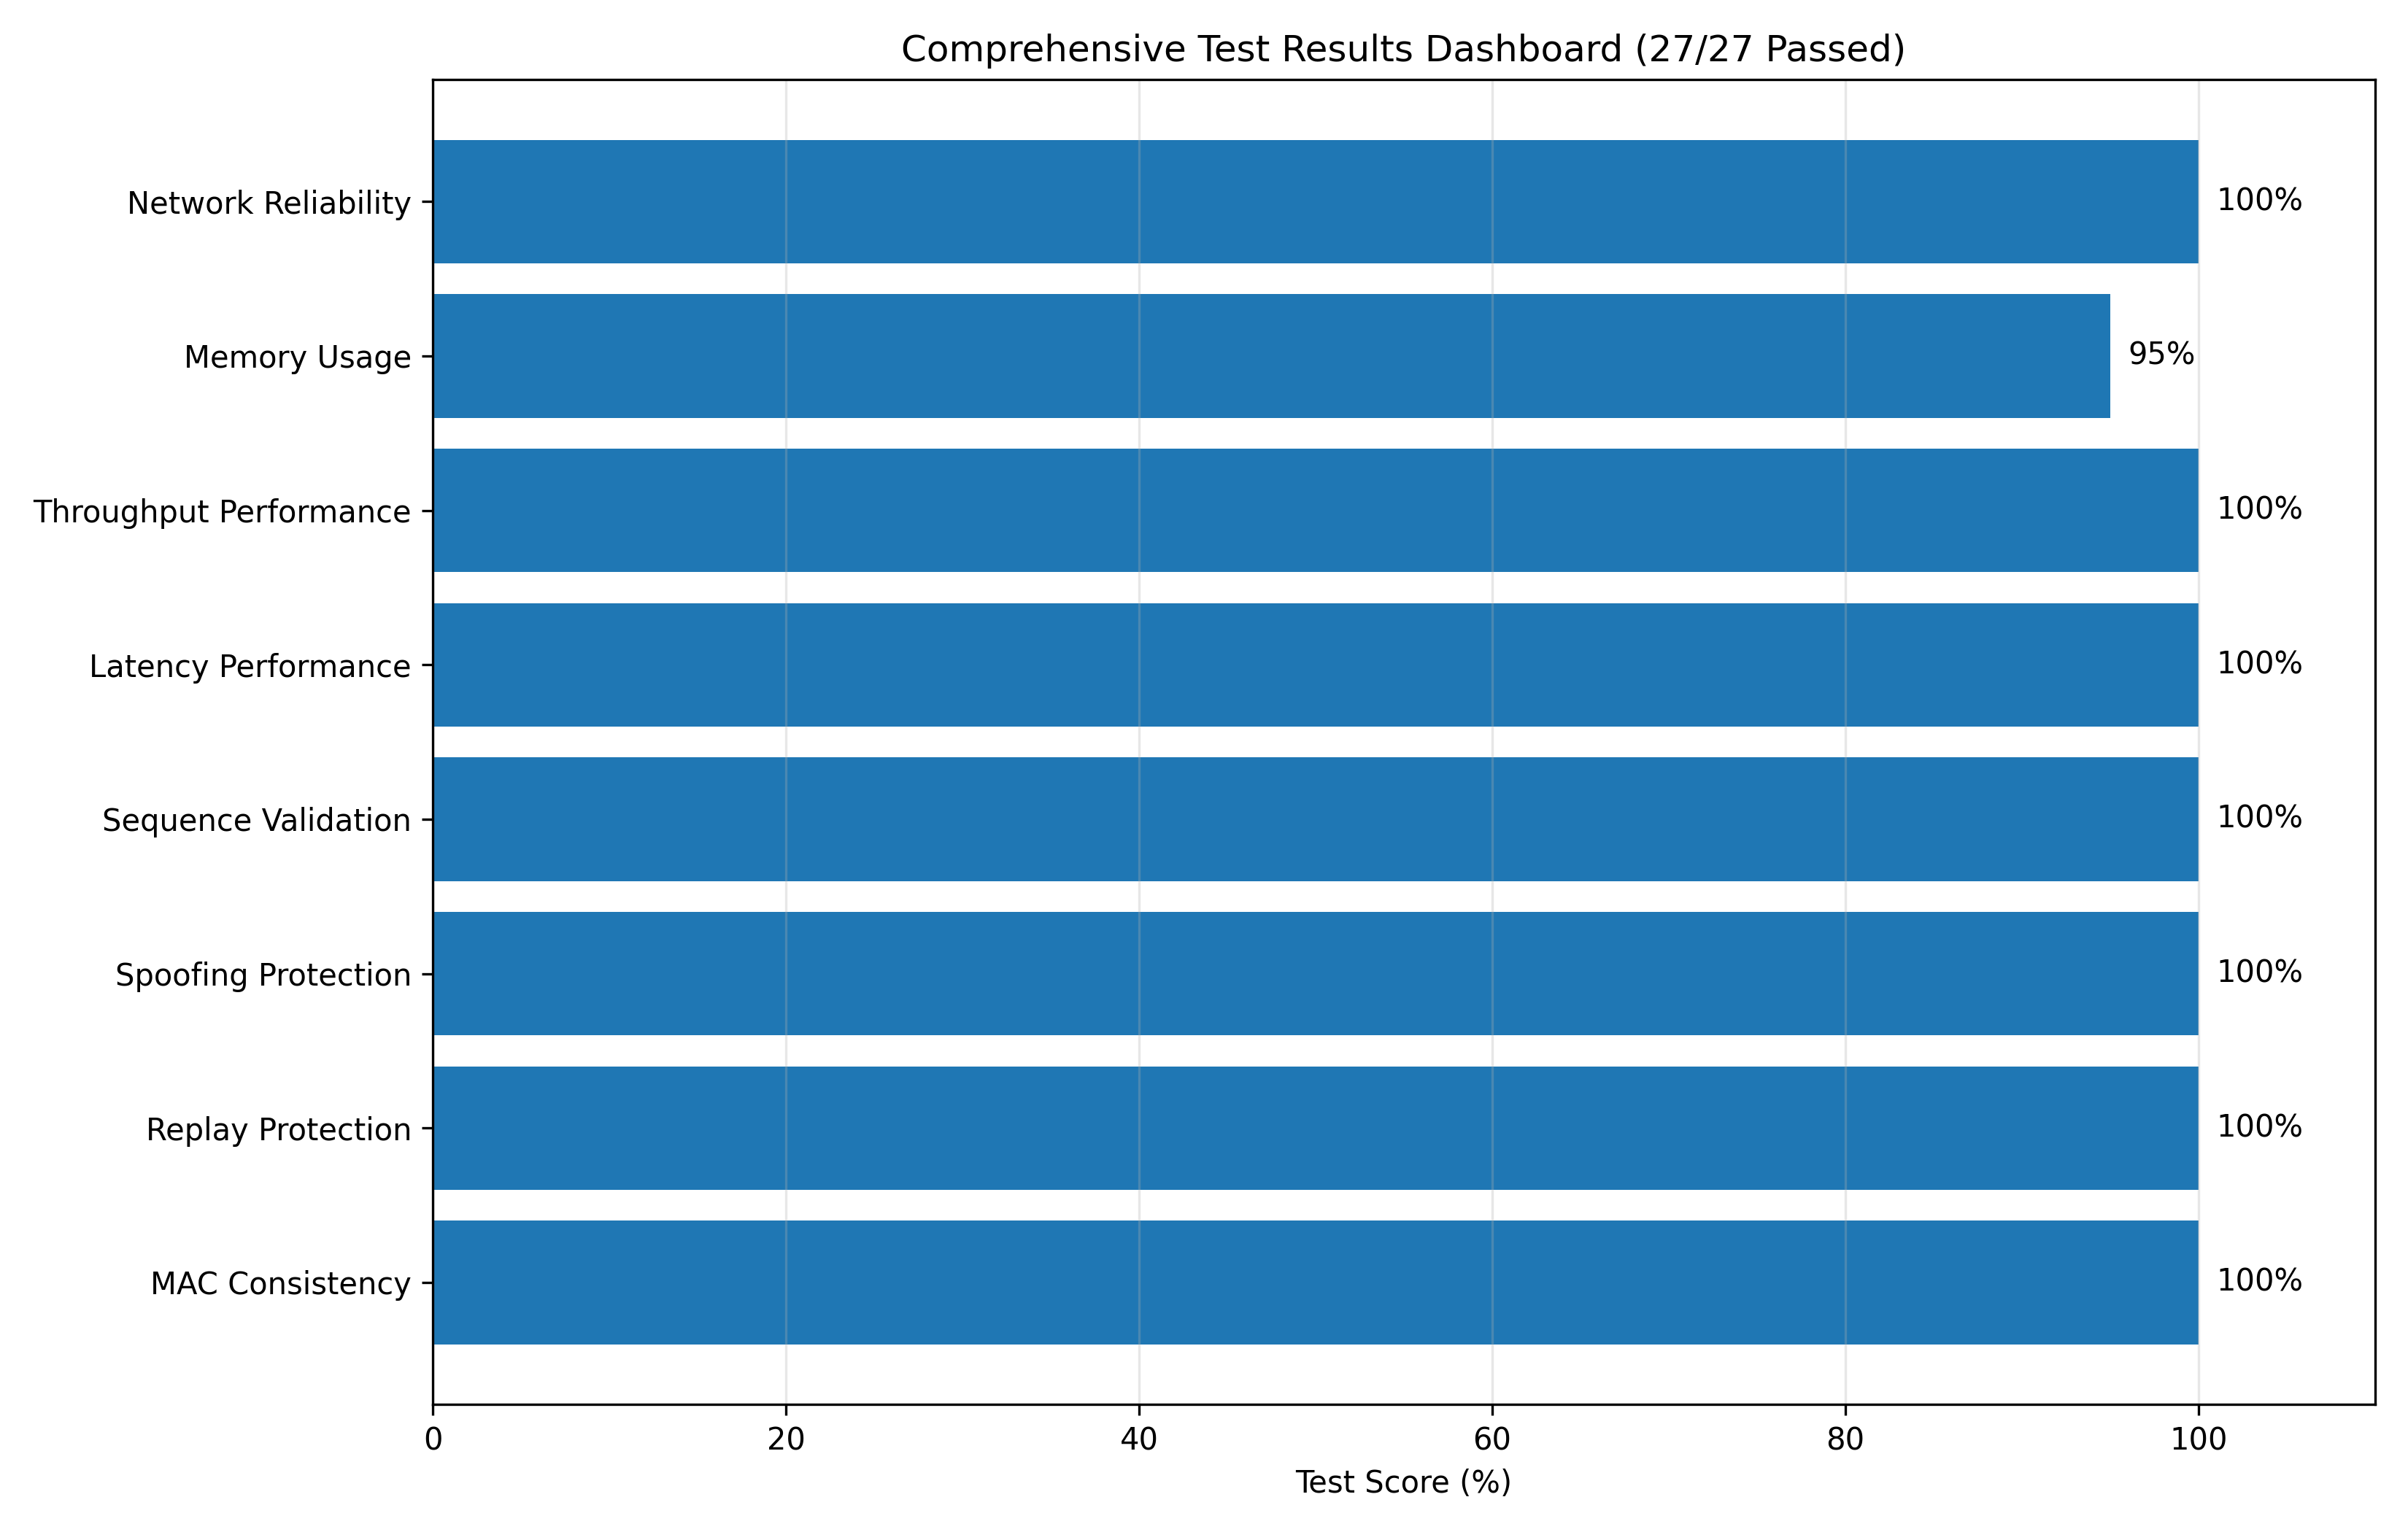

Here is the Python script that generated this plot:
import matplotlib.pyplot as plt
import numpy as np

def create_dashboard():
    cats = ['MAC Consistency','Replay Protection','Spoofing Protection',
            'Sequence Validation','Latency Performance','Throughput Performance',
            'Memory Usage','Network Reliability']
    scores = [100,100,100,100,100,100,95,100]

    y = np.arange(len(cats))
    plt.figure(figsize=(11,7))
    plt.barh(y, scores)
    plt.yticks(y, cats)
    plt.xlabel("Test Score (%)"); plt.xlim(0,110)
    for i,v in enumerate(scores):
        plt.text(v+1, i, f"{v}%", va='center')
    plt.title("Comprehensive Test Results Dashboard (27/27 Passed)")
    plt.grid(axis='x', alpha=0.3)
    plt.tight_layout(); plt.savefig("test_results_dashboard.png", dpi=300)
    print("✅ Saved: test_results_dashboard.png")

if __name__ == "__main__":
    create_dashboard()
